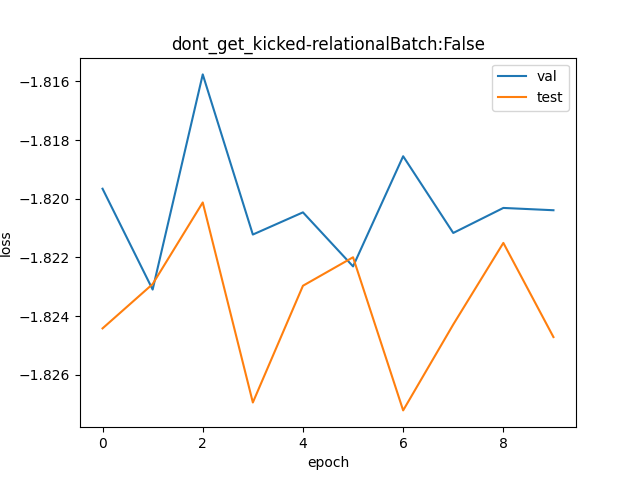

Data behind this chart, as committed beside it:
val, test
0.1621, 0.1613
0.1615, 0.1616
0.1627, 0.162
0.1618, 0.1609
0.162, 0.1615
0.1617, 0.1617
0.1623, 0.1609
0.1618, 0.1613
0.162, 0.1618
0.162, 0.1613
